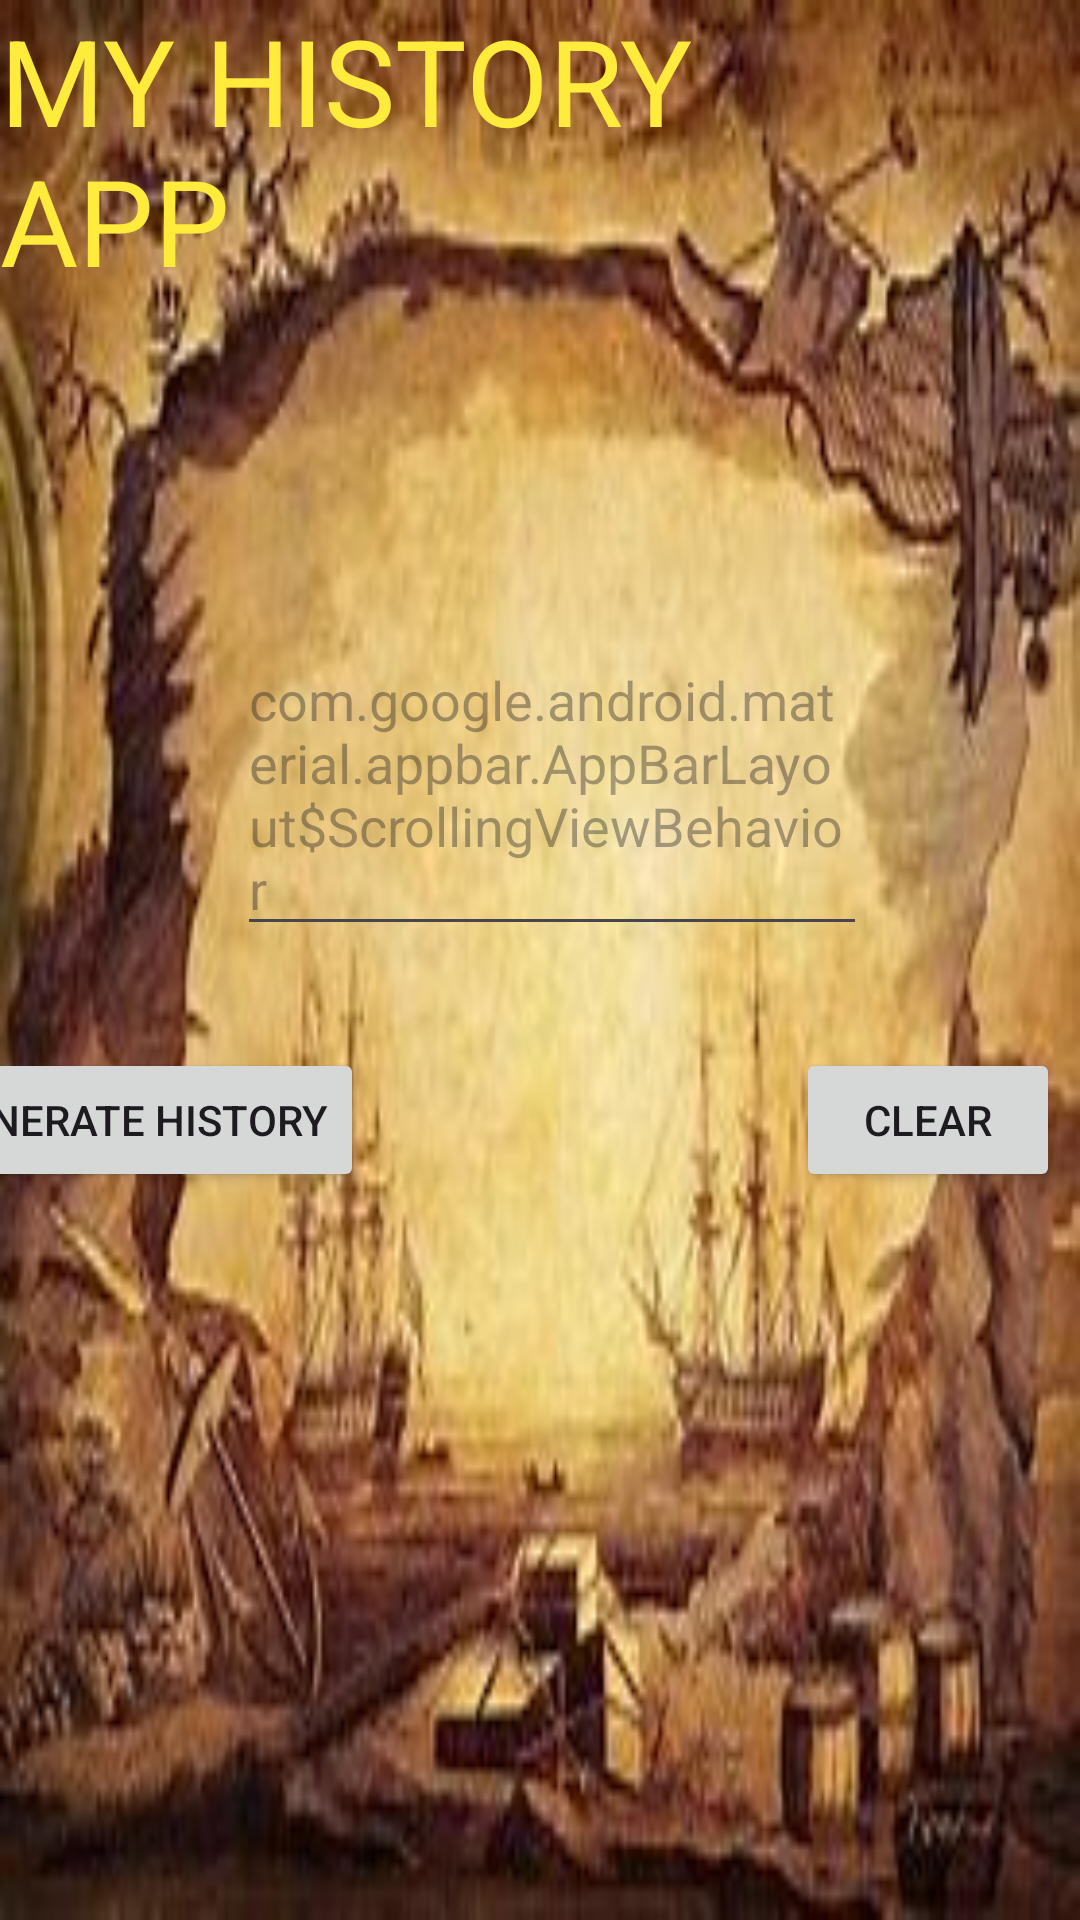

Reconstruct the res/layout file that produces this screen, plus the resources it refers to.
<!-- AndroidManifest.xml: application theme Theme.Assignment1App -->
<!-- res/layout/activity_main.xml -->
<?xml version="1.0" encoding="utf-8"?>
<androidx.constraintlayout.widget.ConstraintLayout xmlns:android="http://schemas.android.com/apk/res/android"
    xmlns:app="http://schemas.android.com/apk/res-auto"
    xmlns:tools="http://schemas.android.com/tools"
    android:layout_width="match_parent"
    android:layout_height="match_parent"
    android:background="@drawable/img"
    tools:context=".MainActivity">

    <Button
        android:id="@+id/btnCompute"
        android:layout_width="wrap_content"
        android:layout_height="wrap_content"
        android:layout_marginStart="29dp"
        android:layout_marginTop="34dp"
        android:layout_marginEnd="72dp"
        android:text="Generate history"
        app:layout_constraintEnd_toStartOf="@+id/btnClear"
        app:layout_constraintStart_toStartOf="parent"
        app:layout_constraintTop_toBottomOf="@+id/edtAge" />

    <Button
        android:id="@+id/btnClear"
        android:layout_width="wrap_content"
        android:layout_height="wrap_content"
        android:layout_marginStart="72dp"
        android:layout_marginTop="34dp"
        android:layout_marginEnd="69dp"
        android:text="Clear"
        app:layout_constraintEnd_toEndOf="parent"
        app:layout_constraintStart_toEndOf="@+id/btnCompute"
        app:layout_constraintTop_toBottomOf="@+id/edtAge" />

    <EditText
        android:id="@+id/edtAge"
        android:layout_width="wrap_content"
        android:layout_height="wrap_content"
        android:layout_marginStart="105dp"
        android:layout_marginTop="111dp"
        android:layout_marginEnd="97dp"
        android:ems="10"
        android:hint="@string/appbar_scrolling_view_behavior"
        android:minHeight="48dp"
        app:layout_constraintEnd_toEndOf="parent"
        app:layout_constraintStart_toStartOf="parent"
        app:layout_constraintTop_toBottomOf="@+id/edtName" />

    <TextView
        android:id="@+id/edtName"
        android:layout_width="251dp"
        android:layout_height="100dp"
        android:autoSizeTextType="uniform"
        android:ellipsize="middle"
        android:shadowColor="#3F51B5"
        android:text="MY HISTORY APP"
        android:textColor="#FFEB3B"
        android:textColorHighlight="#BA1818"
        android:textSize="34sp"
        tools:layout_editor_absoluteX="80dp"
        tools:layout_editor_absoluteY="51dp"
        tools:ignore="MissingConstraints" />

    <TextView
        android:id="@+id/txtAnswer"
        android:layout_width="406dp"
        android:layout_height="260dp"
        android:layout_marginStart="81dp"
        android:layout_marginTop="60dp"
        android:layout_marginEnd="123dp"
        android:layout_marginBottom="39dp"
        android:textColor="#2196F3"
        android:textSize="24sp"
        app:layout_constraintBottom_toBottomOf="parent"
        app:layout_constraintEnd_toEndOf="parent"
        app:layout_constraintHorizontal_bias="0.396"
        app:layout_constraintStart_toStartOf="parent"
        app:layout_constraintTop_toBottomOf="@+id/btnCompute"
        app:layout_constraintVertical_bias="0.294" />


</androidx.constraintlayout.widget.ConstraintLayout>
<!-- resources referenced by this layout -->
<resources>
  <!-- drawable img: png bitmap (drawable, 136777 bytes) -->
  <style name="Theme.Assignment1App" parent="Base.Theme.Assignment1App" />
  <style name="Base.Theme.Assignment1App" parent="Theme.Material3.DayNight.NoActionBar">
          
          
      </style>
</resources>
